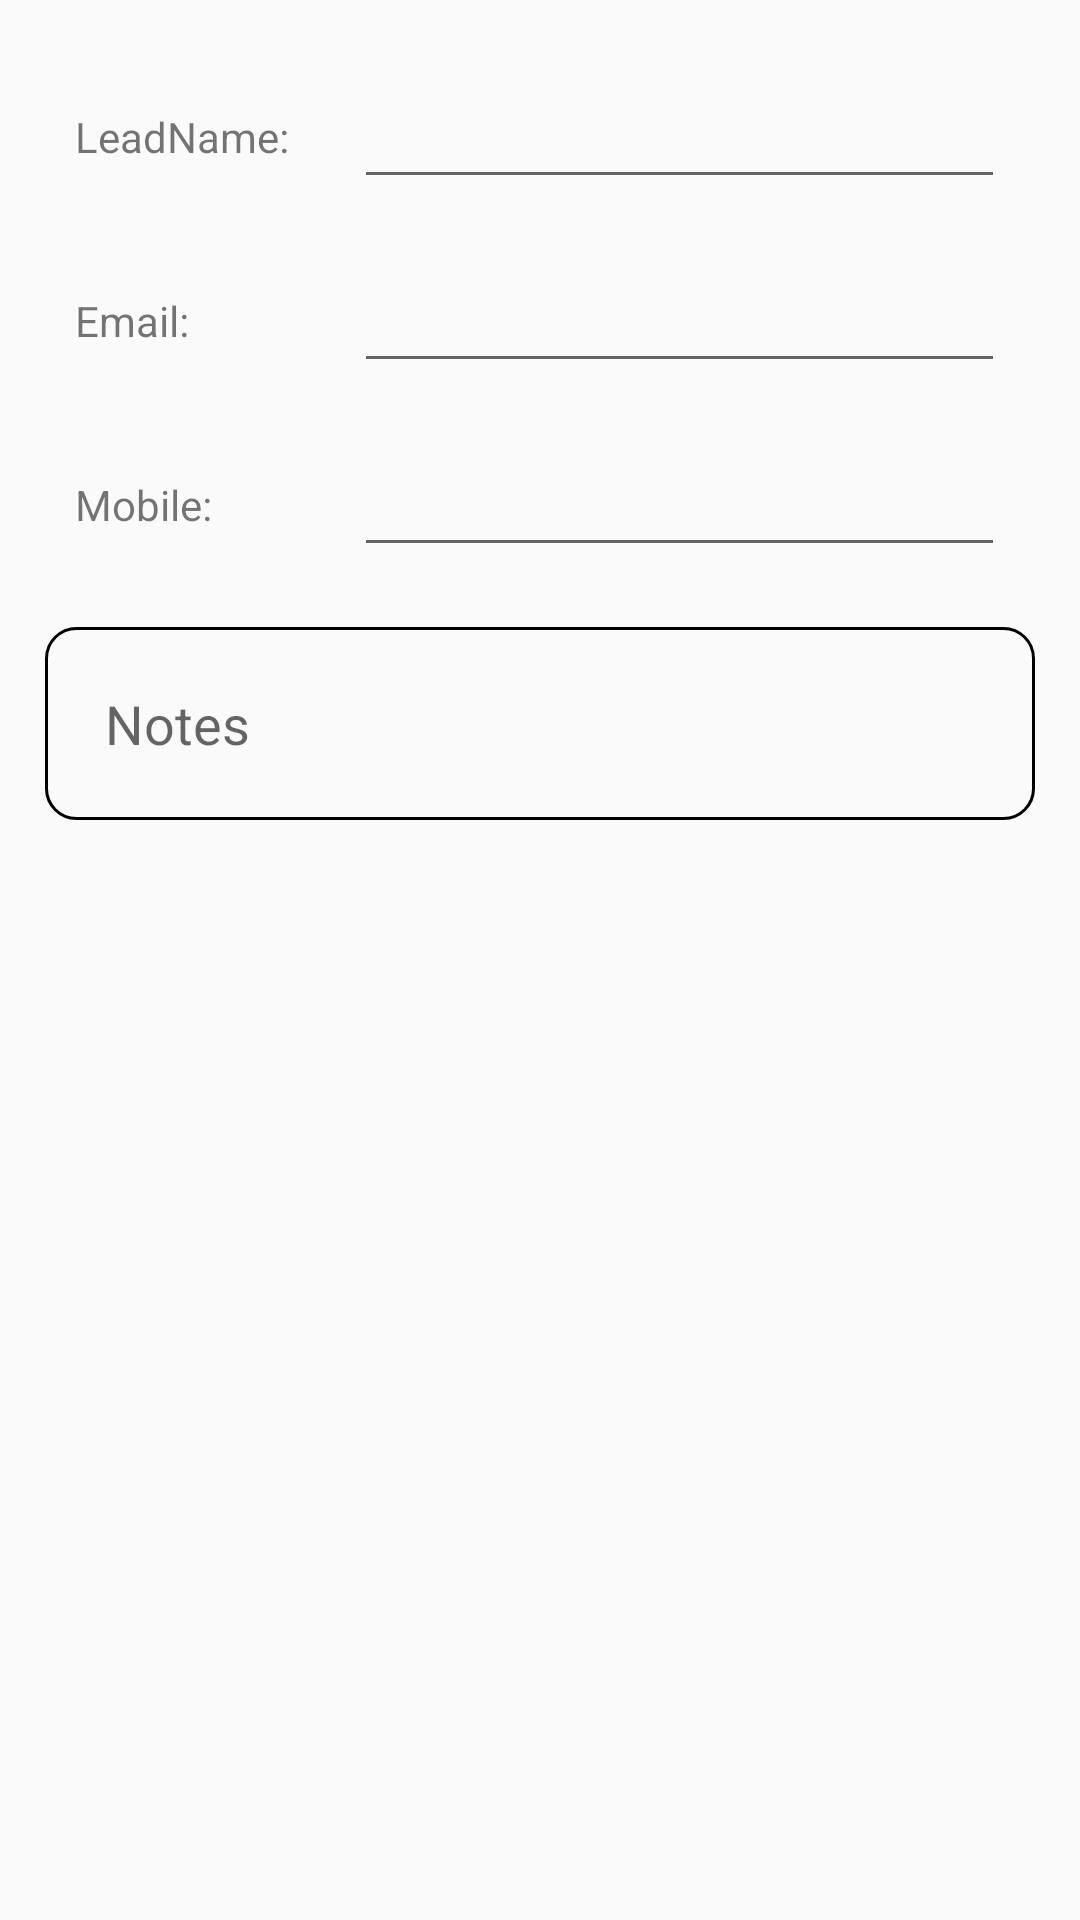

Write the Android layout XML for this screen, with the resource values it uses.
<!-- AndroidManifest.xml: application theme AppTheme -->
<!-- res/layout/add_note_lead.xml -->
<?xml version="1.0" encoding="utf-8"?>
<LinearLayout xmlns:android="http://schemas.android.com/apk/res/android"
    android:layout_width="match_parent"
    android:layout_height="match_parent"
    android:orientation="vertical"
    android:padding="15dp">

    <LinearLayout
        android:layout_width="match_parent"
        android:layout_height="wrap_content"
        android:gravity="center_vertical"
        android:padding="10dp"
        android:orientation="horizontal">

        <TextView
            android:layout_width="0dp"
            android:layout_height="wrap_content"
            android:layout_weight=".3"
            android:id="@+id/tvlead"
            android:text="LeadName:" />

        <EditText
            android:id="@+id/et_leadname"
            android:layout_width="0dp"
            android:layout_height="wrap_content"
            android:layout_weight=".7"
            android:imeOptions="actionDone"
            android:singleLine="true" />
    </LinearLayout>

    <LinearLayout
        android:layout_width="match_parent"
        android:layout_height="wrap_content"
        android:gravity="center_vertical"
        android:padding="10dp"
        android:orientation="horizontal">

        <TextView
            android:layout_width="0dp"
            android:layout_height="wrap_content"
            android:layout_weight=".3"
            android:id="@+id/tvemail"
            android:text="Email:" />

        <EditText
            android:id="@+id/et_email"
            android:layout_width="0dp"
            android:layout_height="wrap_content"
            android:layout_weight=".7"
            android:imeOptions="actionDone"
            android:inputType="textEmailAddress"
            android:singleLine="true" />
    </LinearLayout>


    <LinearLayout
        android:layout_width="match_parent"
        android:layout_height="wrap_content"
        android:gravity="center_vertical"
        android:padding="10dp"
        android:orientation="horizontal">

        <TextView
            android:layout_width="0dp"
            android:layout_height="wrap_content"
            android:layout_weight=".3"
            android:id="@+id/tvmobile"
            android:text="Mobile:" />

        <EditText
            android:id="@+id/et_mobile"
            android:layout_width="0dp"
            android:layout_height="wrap_content"
            android:layout_weight=".7"
            android:imeOptions="actionDone"
            android:inputType="textEmailAddress"
            android:singleLine="true" />
    </LinearLayout>



    <LinearLayout
        android:layout_width="match_parent"
        android:layout_height="wrap_content"
        android:gravity="center_vertical"
        android:padding="10dp"
        android:layout_marginTop="10dp"
        android:background="@drawable/black_background_rect"
        android:orientation="horizontal">


        <EditText
            android:id="@+id/et_note"
            android:layout_width="0dp"
            android:layout_height="wrap_content"
            android:padding="10dp"
            android:layout_weight=".10"
            android:hint="Notes"
            android:background="@android:color/transparent"
            android:imeOptions="actionDone"
            android:inputType="textMultiLine"
            android:singleLine="true" />
    </LinearLayout>



    <LinearLayout
        android:layout_width="match_parent"
        android:layout_height="wrap_content"
        android:gravity="center_vertical"
        android:orientation="horizontal">

        <Button
            android:id="@+id/btnsubmit"
            android:layout_width="0dp"
            android:layout_height="wrap_content"
            android:layout_weight=".5"
            android:visibility="gone"
            android:text="Submit" />

        <Button
            android:id="@+id/btncancel"
            android:layout_width="0dp"
            android:layout_height="wrap_content"
            android:layout_weight=".5"
            android:imeOptions="actionDone"
            android:visibility="gone"
            android:text="Cancel"
          />
    </LinearLayout>


</LinearLayout>
<!-- resources referenced by this layout -->
<resources>
  <!-- drawable black_background_rect (drawable) -->
  <?xml version="1.0" encoding="utf-8"?>
  <shape android:shape="rectangle"
      xmlns:android="http://schemas.android.com/apk/res/android">
      <stroke android:color="#000000" android:width="1dp"></stroke>
      <corners android:radius="10dp"></corners>
  </shape>
  <style name="AppTheme" parent="Theme.AppCompat.Light.NoActionBar">
          
          <item name="colorPrimary">@color/colorPrimary</item>
          <item name="colorPrimaryDark">@color/colorPrimaryDark</item>
          <item name="colorAccent">@color/colorAccent</item>
      </style>
  <color name="colorPrimary">#FFF</color>
  <color name="colorPrimaryDark">#00574B</color>
  <color name="colorAccent">#D81B60</color>
</resources>
